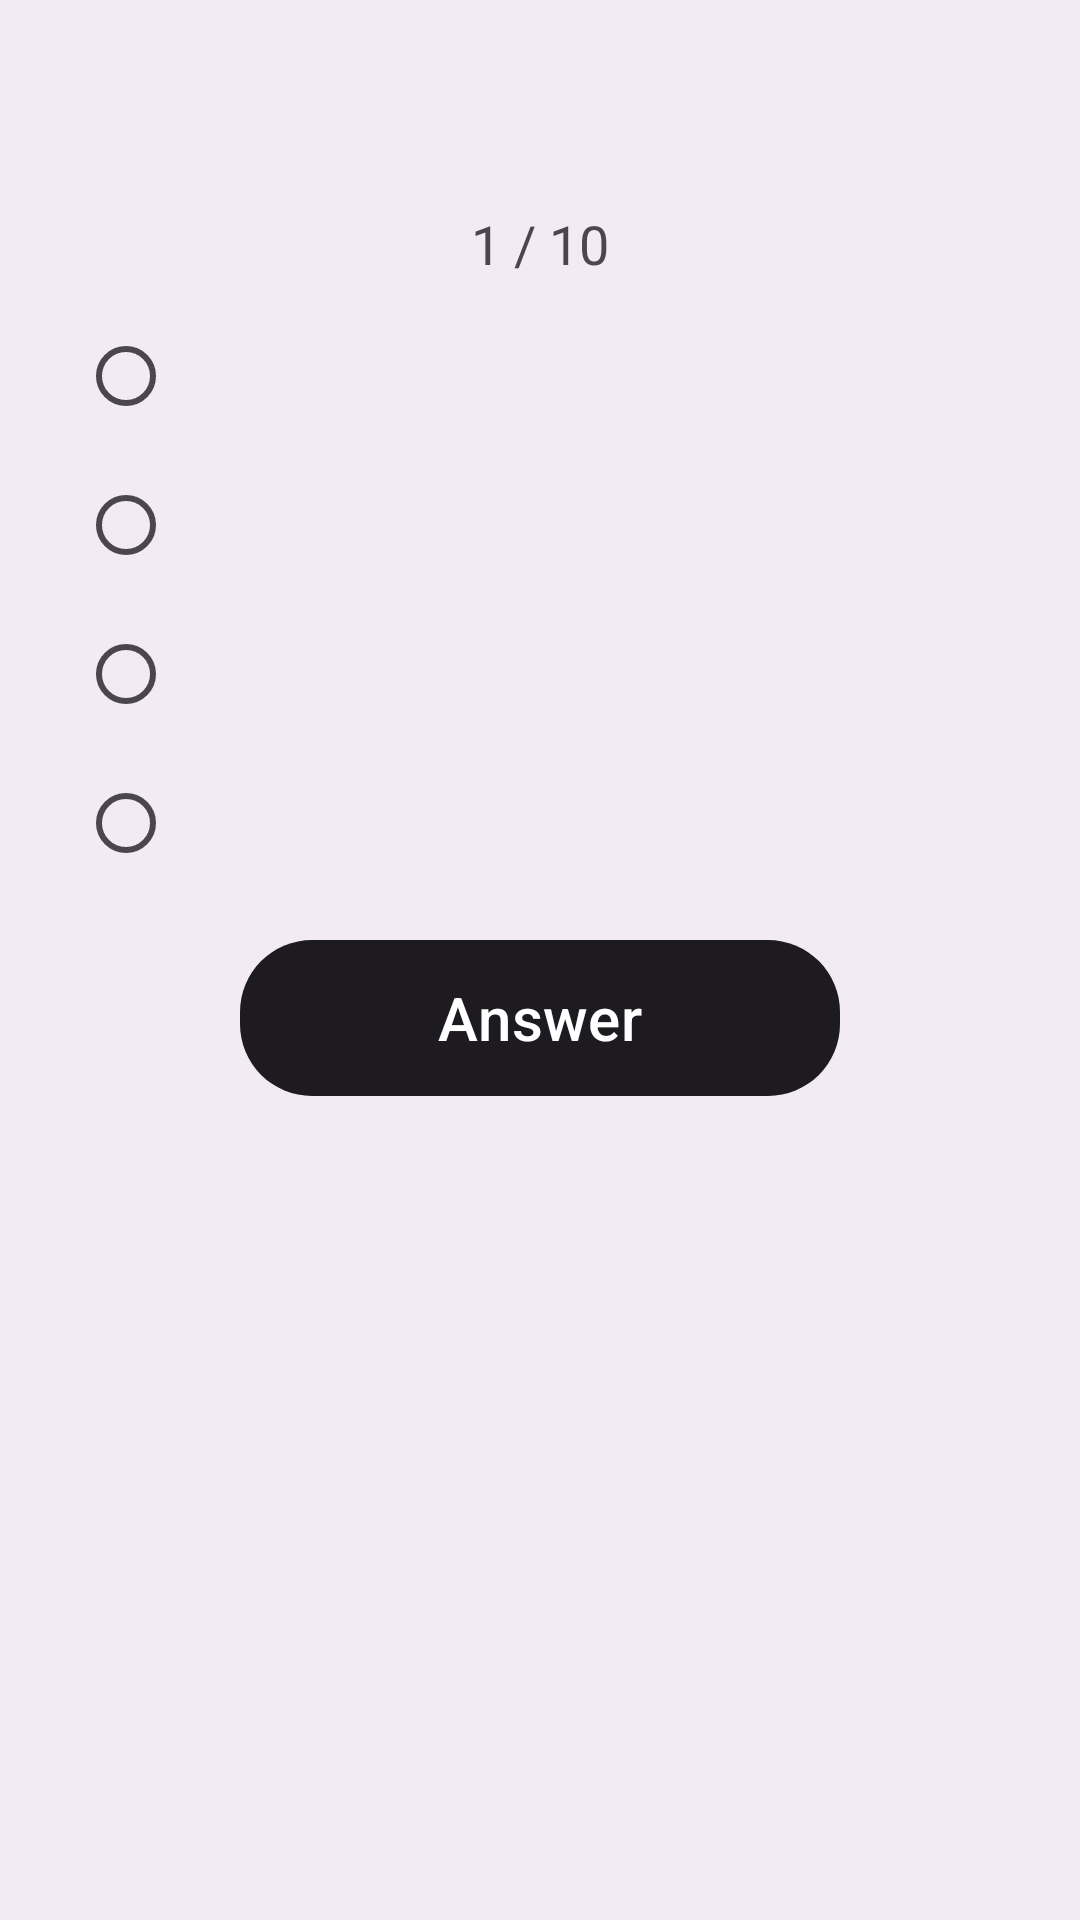

This screen was rendered from an Android layout file. Write that file and the resources it references.
<!-- AndroidManifest.xml: application theme AppTheme -->
<!-- res/layout/fragment_question.xml -->
<?xml version="1.0" encoding="utf-8"?>
<androidx.core.widget.NestedScrollView
    xmlns:android="http://schemas.android.com/apk/res/android"
    xmlns:app="http://schemas.android.com/apk/res-auto"
    android:layout_width="match_parent"
    android:layout_height="match_parent"
    android:background="?attr/colorSurfaceContainer"
    android:padding="10dp">

    <LinearLayout
        android:layout_width="match_parent"
        android:layout_height="wrap_content"
        android:gravity="center_horizontal"
        android:orientation="vertical"
        android:paddingBottom="5dp">

        
        <TextView
            android:id="@+id/questionTextView"
            android:layout_width="wrap_content"
            android:layout_height="wrap_content"
            android:layout_marginBottom="24dp"
            android:textAlignment="center"
            android:textColor="?attr/colorOnSurface"
            android:textSize="26sp"
            android:textStyle="bold" />

        <TextView
            android:id="@+id/questionCounterTextView"
            android:layout_width="wrap_content"
            android:layout_height="wrap_content"
            android:text="1 / 10"
            android:textColor="?attr/colorOnSurfaceVariant"
            android:textSize="18sp"
            android:layout_marginBottom="5dp"
            android:layout_gravity="center_horizontal" />

        <ImageView
            android:id="@+id/question_img"
            android:layout_width="match_parent"
            android:layout_height="wrap_content"
            android:scaleX="0.8"
            android:scaleY="0.8"
            android:layout_marginTop="2dp"
            android:adjustViewBounds="true"
            android:scaleType="centerCrop"/>

        <RadioGroup
            android:id="@+id/answersRadioGroup"
            android:layout_width="match_parent"
            android:layout_height="wrap_content"
            android:layout_marginBottom="10dp"
            android:divider="@android:color/transparent"
            android:dividerPadding="10dp"
            android:orientation="vertical"
            android:paddingHorizontal="16dp"
            android:showDividers="middle">

            <com.google.android.material.radiobutton.MaterialRadioButton
                android:id="@+id/answer1"
                android:layout_width="match_parent"
                android:layout_height="wrap_content"
                android:background="?attr/selectableItemBackground"
                android:buttonTint="?attr/colorPrimary"
                android:gravity="center_vertical"
                android:minHeight="50dp"
                android:padding="10dp"
                android:textColor="?attr/colorOnSurface"
                android:textSize="20sp" />

            <com.google.android.material.radiobutton.MaterialRadioButton
                android:id="@+id/answer2"
                android:layout_width="match_parent"
                android:layout_height="wrap_content"
                android:background="?attr/selectableItemBackground"
                android:buttonTint="?attr/android:textColorSecondary"
                android:gravity="center_vertical"
                android:minHeight="50dp"
                android:padding="10dp"
                android:textColor="?attr/colorOnSurface"
                android:textSize="20sp" />

            <com.google.android.material.radiobutton.MaterialRadioButton
                android:id="@+id/answer3"
                android:layout_width="match_parent"
                android:layout_height="wrap_content"
                android:background="?attr/selectableItemBackground"
                android:buttonTint="?attr/android:textColorSecondary"
                android:gravity="center_vertical"
                android:minHeight="50dp"
                android:padding="10dp"
                android:textColor="?attr/colorOnSurface"
                android:textSize="20sp" />

            <com.google.android.material.radiobutton.MaterialRadioButton
                android:id="@+id/answer4"
                android:layout_width="match_parent"
                android:layout_height="wrap_content"
                android:background="?attr/selectableItemBackground"
                android:buttonTint="?attr/android:textColorSecondary"
                android:gravity="center_vertical"
                android:minHeight="50dp"
                android:padding="10dp"
                android:textColor="?attr/colorOnSurface"
                android:textSize="20sp" />
        </RadioGroup>

        <com.google.android.material.button.MaterialButton
            android:id="@+id/submitAnswerButton"
            android:layout_width="200dp"
            android:layout_height="60dp"
            android:text="Answer"
            android:textColor="?attr/colorOnPrimary"
            android:textSize="20sp"
            app:backgroundTint="?attr/android:textColorSecondary"
            app:cornerRadius="24dp" />
    </LinearLayout>
</androidx.core.widget.NestedScrollView>
<!-- resources referenced by this layout -->
<resources>
  <color name="md_theme_primary">#6D538B</color>
  <color name="md_theme_onPrimary">#FFFFFF</color>
  <color name="md_theme_primaryContainer">#EEDBFF</color>
  <color name="md_theme_onPrimaryContainer">#543B72</color>
  <color name="md_theme_secondary">#655A6F</color>
  <color name="md_theme_onSecondary">#FFFFFF</color>
  <color name="md_theme_secondaryContainer">#ECDDF7</color>
  <color name="md_theme_onSecondaryContainer">#4D4357</color>
  <color name="md_theme_tertiary">#805159</color>
  <color name="md_theme_onTertiary">#FFFFFF</color>
  <color name="md_theme_tertiaryContainer">#FFD9DE</color>
  <color name="md_theme_onTertiaryContainer">#653B42</color>
  <color name="md_theme_error">#BA1A1A</color>
  <color name="md_theme_onError">#FFFFFF</color>
  <color name="md_theme_errorContainer">#FFDAD6</color>
  <color name="md_theme_onErrorContainer">#93000A</color>
  <color name="md_theme_background">#FFF7FF</color>
  <color name="md_theme_onBackground">#1D1A20</color>
  <color name="md_theme_surface">#FFF7FF</color>
  <color name="md_theme_onSurface">#1D1A20</color>
  <color name="md_theme_surfaceVariant">#E8E0EB</color>
  <color name="md_theme_onSurfaceVariant">#4A454E</color>
  <color name="md_theme_outline">#7B757F</color>
  <color name="md_theme_outlineVariant">#CCC4CF</color>
  <color name="md_theme_inverseSurface">#332F35</color>
  <color name="md_theme_inverseOnSurface">#F6EEF6</color>
  <color name="md_theme_inversePrimary">#D9BAFA</color>
  <color name="md_theme_primaryFixed">#EEDBFF</color>
  <color name="md_theme_onPrimaryFixed">#270D43</color>
  <color name="md_theme_primaryFixedDim">#D9BAFA</color>
  <color name="md_theme_onPrimaryFixedVariant">#543B72</color>
  <color name="md_theme_secondaryFixed">#ECDDF7</color>
  <color name="md_theme_onSecondaryFixed">#20182A</color>
  <color name="md_theme_secondaryFixedDim">#CFC1DA</color>
  <color name="md_theme_onSecondaryFixedVariant">#4D4357</color>
  <color name="md_theme_tertiaryFixed">#FFD9DE</color>
  <color name="md_theme_onTertiaryFixed">#321018</color>
  <color name="md_theme_tertiaryFixedDim">#F2B7C0</color>
  <color name="md_theme_onTertiaryFixedVariant">#653B42</color>
  <color name="md_theme_surfaceDim">#DFD8E0</color>
  <color name="md_theme_surfaceBright">#FFF7FF</color>
  <color name="md_theme_surfaceContainerLowest">#FFFFFF</color>
  <color name="md_theme_surfaceContainerLow">#F9F1F9</color>
  <color name="md_theme_surfaceContainer">#F3EBF3</color>
  <color name="md_theme_surfaceContainerHigh">#EDE6EE</color>
  <color name="md_theme_surfaceContainerHighest">#E8E0E8</color>
</resources>
